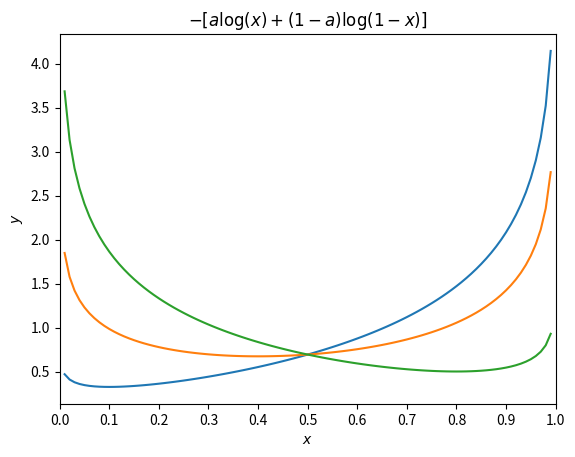

Python code for this plot: (Note: this script raises an exception after producing the figure.)
#!/usr/bin/env python
# -*- coding: utf-8 -*-

import numpy as np
import scipy as sp
import matplotlib.pyplot as plt

from mpl_toolkits.mplot3d import Axes3D


# 2D Graph draw (Cross Entropy Function of NN)

# r is low string to avoid escape sequence
plt.title (r"$-[a\log (x) + (1-a)\log (1-x)]$");
plt.xlabel(r'$x$')
plt.ylabel (r'$y$');

x = np.arange (0.01, 1, 0.01)

a = 0.1
y =  - (a * np.log (x) + (1-a) * np.log (1-x))
plt.plot (x, y, label="a=0.1")

a = 0.4
y =  - (a * np.log (x) + (1-a) * np.log (1-x))
plt.plot (x, y, label="a=0.4")

a = 0.8
y =  - (a * np.log (x) + (1-a) * np.log (1-x))
plt.plot (x, y, label="a=0.8")

plt.xlim (0.0,1.0)
plt.xticks (np.arange(0,1.1,0.1))
plt.legend(loc='upper top') # 凡例を右上に表示
plt.show();


# 3D Graph draw

x = np.arange(0.01, 1, 0.01)
y = np.arange(0.01, 1, 0.01)
X, Y = np.meshgrid(x, y)
Z = -(Y * np.log (X) + (1-Y) * np.log(1-X))

fig = plt.figure()
ax = Axes3D(fig)
ax.set_xlabel("X")
ax.set_ylabel("Y")
ax.plot_wireframe(X,Y,Z) #<---ここでplot

plt.show()

